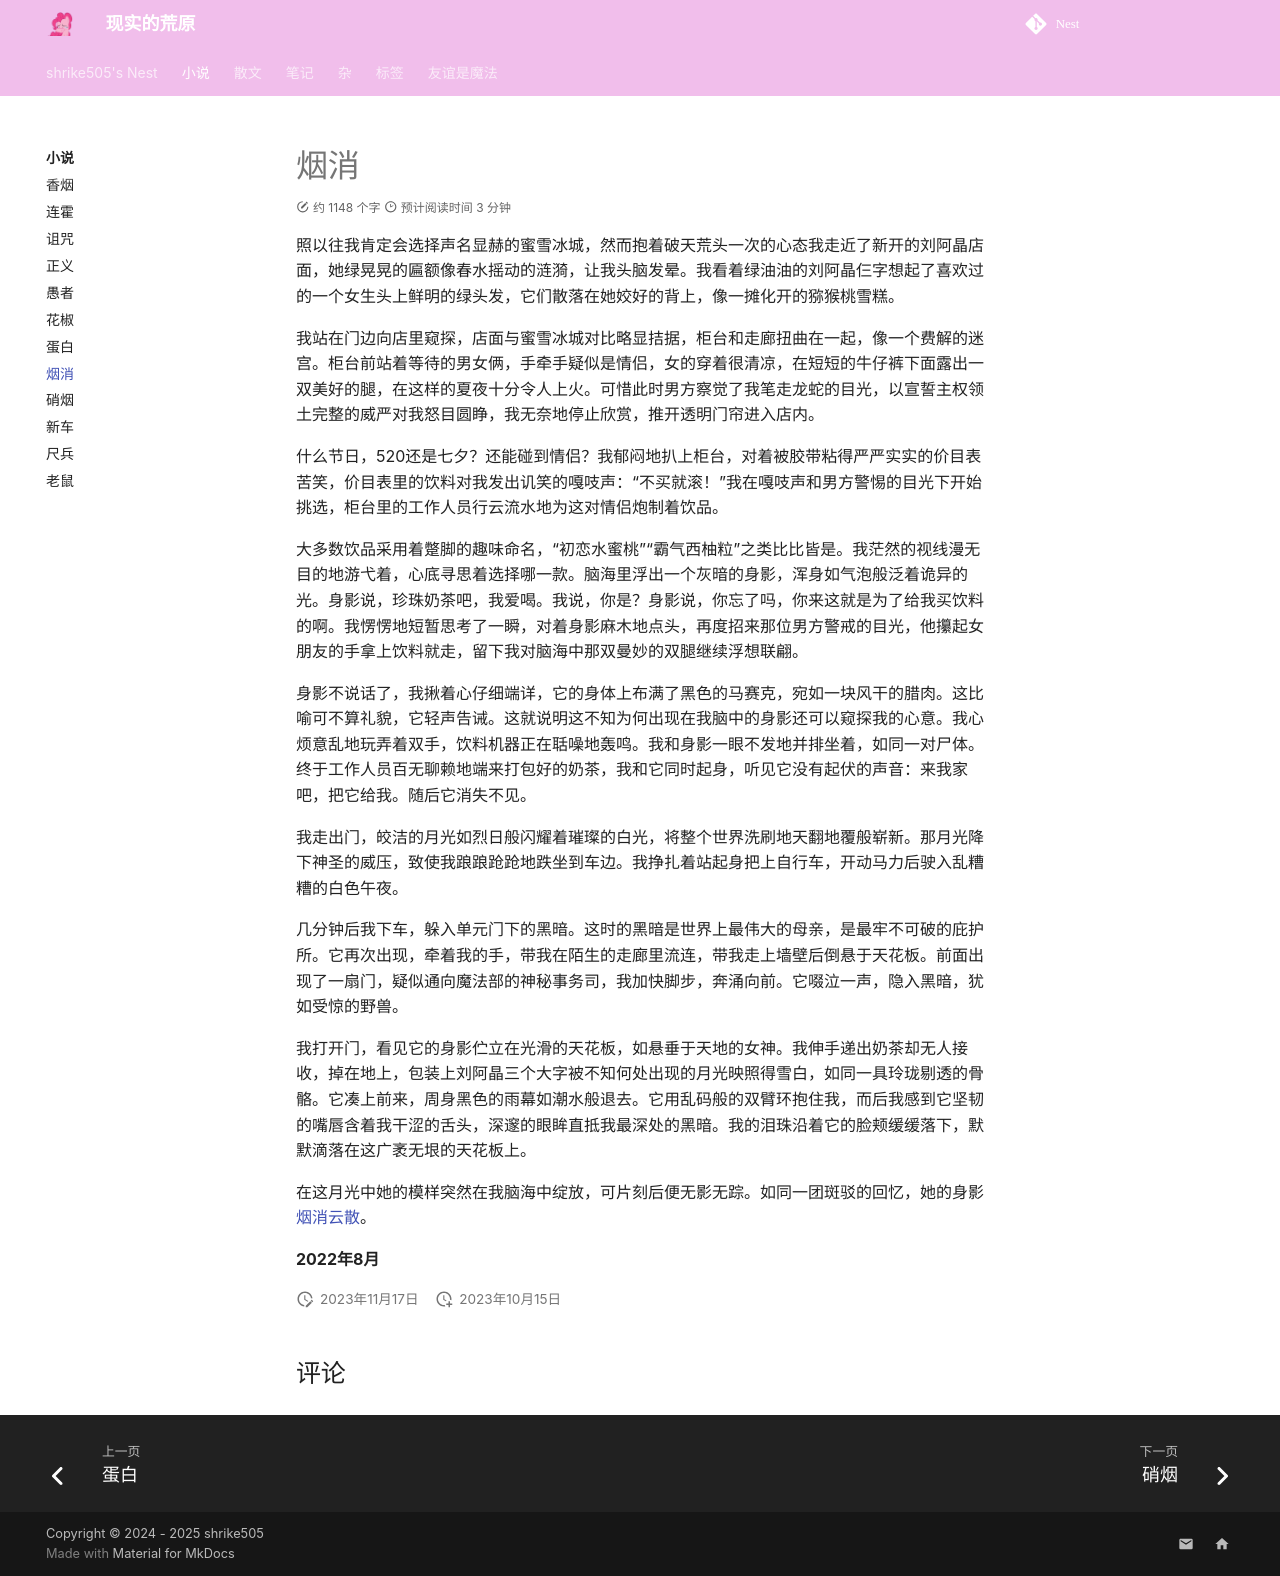

repository: shrike-505/Nest · page: stories/Vanishment/index.html · generator: mkdocs

---
comments: true
---

# 烟消

照以往我肯定会选择声名显赫的蜜雪冰城，然而抱着破天荒头一次的心态我走近了新开的刘阿晶店面，她绿晃晃的匾额像春水摇动的涟漪，让我头脑发晕。我看着绿油油的刘阿晶仨字想起了喜欢过的一个女生头上鲜明的绿头发，它们散落在她姣好的背上，像一摊化开的猕猴桃雪糕。

我站在门边向店里窥探，店面与蜜雪冰城对比略显拮据，柜台和走廊扭曲在一起，像一个费解的迷宫。柜台前站着等待的男女俩，手牵手疑似是情侣，女的穿着很清凉，在短短的牛仔裤下面露出一双美好的腿，在这样的夏夜十分令人上火。可惜此时男方察觉了我笔走龙蛇的目光，以宣誓主权领土完整的威严对我怒目圆睁，我无奈地停止欣赏，推开透明门帘进入店内。

什么节日，520还是七夕？还能碰到情侣？我郁闷地扒上柜台，对着被胶带粘得严严实实的价目表苦笑，价目表里的饮料对我发出讥笑的嘎吱声：“不买就滚！”我在嘎吱声和男方警惕的目光下开始挑选，柜台里的工作人员行云流水地为这对情侣炮制着饮品。

大多数饮品采用着蹩脚的趣味命名，“初恋水蜜桃”“霸气西柚粒”之类比比皆是。我茫然的视线漫无目的地游弋着，心底寻思着选择哪一款。脑海里浮出一个灰暗的身影，浑身如气泡般泛着诡异的光。身影说，珍珠奶茶吧，我爱喝。我说，你是？身影说，你忘了吗，你来这就是为了给我买饮料的啊。我愣愣地短暂思考了一瞬，对着身影麻木地点头，再度招来那位男方警戒的目光，他攥起女朋友的手拿上饮料就走，留下我对脑海中那双曼妙的双腿继续浮想联翩。

身影不说话了，我揪着心仔细端详，它的身体上布满了黑色的马赛克，宛如一块风干的腊肉。这比喻可不算礼貌，它轻声告诫。这就说明这不知为何出现在我脑中的身影还可以窥探我的心意。我心烦意乱地玩弄着双手，饮料机器正在聒噪地轰鸣。我和身影一眼不发地并排坐着，如同一对尸体。终于工作人员百无聊赖地端来打包好的奶茶，我和它同时起身，听见它没有起伏的声音：来我家吧，把它给我。随后它消失不见。

我走出门，皎洁的月光如烈日般闪耀着璀璨的白光，将整个世界洗刷地天翻地覆般崭新。那月光降下神圣的威压，致使我踉踉跄跄地跌坐到车边。我挣扎着站起身把上自行车，开动马力后驶入乱糟糟的白色午夜。

几分钟后我下车，躲入单元门下的黑暗。这时的黑暗是世界上最伟大的母亲，是最牢不可破的庇护所。它再次出现，牵着我的手，带我在陌生的走廊里流连，带我走上墙壁后倒悬于天花板。前面出现了一扇门，疑似通向魔法部的神秘事务司，我加快脚步，奔涌向前。它啜泣一声，隐入黑暗，犹如受惊的野兽。

我打开门，看见它的身影伫立在光滑的天花板，如悬垂于天地的女神。我伸手递出奶茶却无人接收，掉在地上，包装上刘阿晶三个大字被不知何处出现的月光映照得雪白，如同一具玲珑剔透的骨骼。它凑上前来，周身黑色的雨幕如潮水般退去。它用乱码般的双臂环抱住我，而后我感到它坚韧的嘴唇含着我干涩的舌头，深邃的眼眸直抵我最深处的黑暗。我的泪珠沿着它的脸颊缓缓落下，默默滴落在这广袤无垠的天花板上。

在这月光中她的模样突然在我脑海中绽放，可片刻后便无影无踪。如同一团斑驳的回忆，她的身影[烟消云散](Gunpowdersmoke.md)。

__2022年8月__
